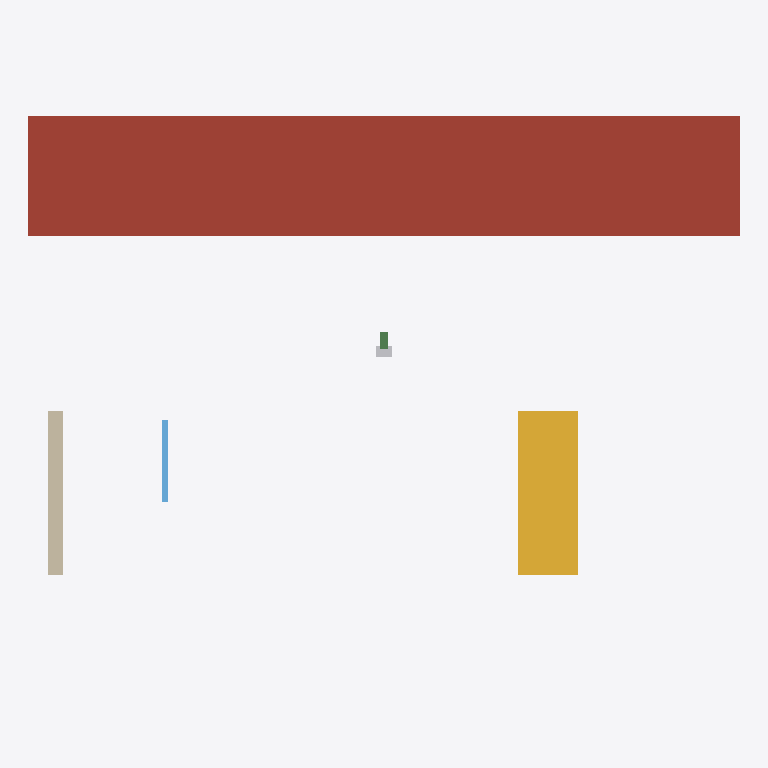
Plan cut of the same IFC building model at storey 'Level 3 - Roof Structure' (level 6.40 m, cut at 7.80 m), seen from above with north up, elements coloured by IFC class: 1 roof (red-brown), 1 stair (yellow), 1 wall (beige), 1 window (light blue), 1 other element (light grey), 1 beam (green). Cut surfaces are drawn darker.
Extent 13.0 m × 9.8 m × 19.0 m (x, y, z). Storeys (4): Level 0 - Foundation & Grade at 0.00 m; Level 1 - Ground Floor at 0.60 m; Level 2 - Upper Floor at 3.60 m; Level 3 - Roof Structure at 6.40 m. Elements (16): 2 IfcFlowTerminal, 2 IfcWallStandardCase, 1 IfcBeam, 1 IfcCableSegment, 1 IfcColumn, 1 IfcDoor, 1 IfcDuctSegment, 1 IfcElectricAppliance, 1 IfcOutlet, 1 IfcPipeFitting, 1 IfcPipeSegment, 1 IfcRoof.

HEADER;
FILE_DESCRIPTION(('ViewDefinition [CoordinationView_V2.0]'),'2;1');
FILE_NAME('REFERENCE-BIM-0001.ifc','20260824T151745',('HERMES OS ARCHITECTURAL LEAD'),('HERMES CONSTRUCTION OS'),'web-ifc / IfcOpenShell Engine','HERMES CAD/BIM WORKSPACE','');
FILE_SCHEMA(('IFC4'));
ENDSEC;
DATA;
#10=IFCPROJECT('00000000-0000-0000-0000-000000000001',#5,'HERMES Multi-Storey OpenBIM Reference Residence (Schependomlaan Class)',$,$,$,$,(#11),#12);
#15=IFCSITE('00000000-0000-0000-0000-000000000002',#5,'Reference Building Site',$,$,#9,$,$,.ELEMENT.,(0,0,0),(0,0,0),0.0,$,$);
#16=IFCBUILDING('00000000-0000-0000-0000-000000000003',#5,'Main Reference Building',$,$,#9,$,$,.ELEMENT.,$,$,$);
#20=IFCBUILDINGSTOREY('0f8A1_B2_FoundationStorey',#5,'Level 0 - Foundation & Grade',$,$,#9,$,$,.ELEMENT.,0);
#21=IFCBUILDINGSTOREY('1f9B2_C3_GroundStorey',#5,'Level 1 - Ground Floor',$,$,#9,$,$,.ELEMENT.,0.6);
#22=IFCBUILDINGSTOREY('2f0C3_D4_UpperStorey',#5,'Level 2 - Upper Floor',$,$,#9,$,$,.ELEMENT.,3.6);
#23=IFCBUILDINGSTOREY('3f1D4_E5_RoofLevel',#5,'Level 3 - Roof Structure',$,$,#9,$,$,.ELEMENT.,6.4);
#1089=IFCROOF('8h888888-9999-0000-1111-222222222201',#5,'Engineered Wood Truss Roof Assembly (R-49 Mineral Wool Attic Insulation)',$,$,#1085,#1088,$,$);
#1080=IFCSTAIR('7g777777-8888-9999-0000-111111111101',#5,'Main Inter-Storey Hardwood Staircase (Level 1 to Level 2)',$,$,#1076,#1079,$,$);
#1044=IFCWALLSTANDARDCASE('4d444444-5555-6666-7777-888888888801',#5,'North Exterior High-Performance R-21 Wood Frame Wall W-101',$,$,#1040,#1043,$,$);
#1071=IFCWINDOW('6f666666-7777-8888-9999-000000000001',#5,'Triple-Glazed Low-E Argon-Filled Energy Star Window WN-101',$,$,#1067,#1070,$,$,$,$,$,$);
#1125=IFCDUCTSEGMENT('0j000000-1111-2222-3333-444444444401',#5,'12"x8" Galvanized Steel Insulated Main HVAC Supply Trunk DS-01',$,$,#1121,#1124,$,$);
#1035=IFCBEAM('3c333333-4444-5555-6666-777777777701',#5,'W12x26 Structural Steel Transfer Girder B-1',$,$,#1031,#1034,$,$);
ENDSEC;
